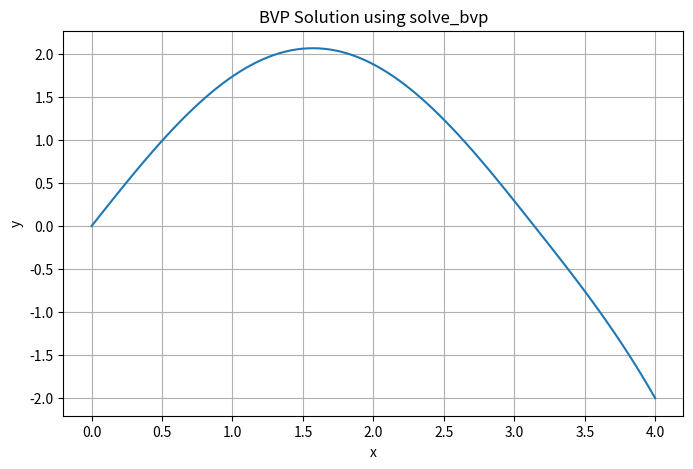

Write the Python code that produced this figure.
import numpy as np
import matplotlib.pyplot as plt
from scipy.integrate import solve_bvp

# 1. 미분 방정식 정의 (zode)
# dz/dx = [z1, -abs(z0)]
def zode(x, z):
    return np.vstack((z[1], -np.abs(z[0])))

# 2. 경계 조건 정의 (zobc)
# res = [za(0), zb(0) + 2]
def zobc(za, zb):
    return np.array([za[0], zb[0] + 2])

# 3. 초기 그리드 및 추정값 설정 (bvpinit)
# x는 0부터 4까지 10개의 구간, 초기 추정값은 [1, 0]
x_init = np.linspace(0, 4, 10)
z_init = np.zeros((2, x_init.size))
z_init[0, :] = 1
z_init[1, :] = 0

# 4. BVP 문제 해결 (bvp4c)
sol = solve_bvp(zode, zobc, x_init, z_init)

# 5. 결과 시각화 (deval & plot)
if sol.success:
    x_plot = np.linspace(0, 4, 100)
    y_plot = sol.sol(x_plot)[0]  # z(1,:) 에 해당

    plt.figure(figsize=(8, 5))
    plt.plot(x_plot, y_plot)
    plt.grid(True)
    plt.xlabel('x')
    plt.ylabel('y')
    plt.title('BVP Solution using solve_bvp')
    plt.show()
else:
    print("해를 찾지 못했습니다:", sol.message)
